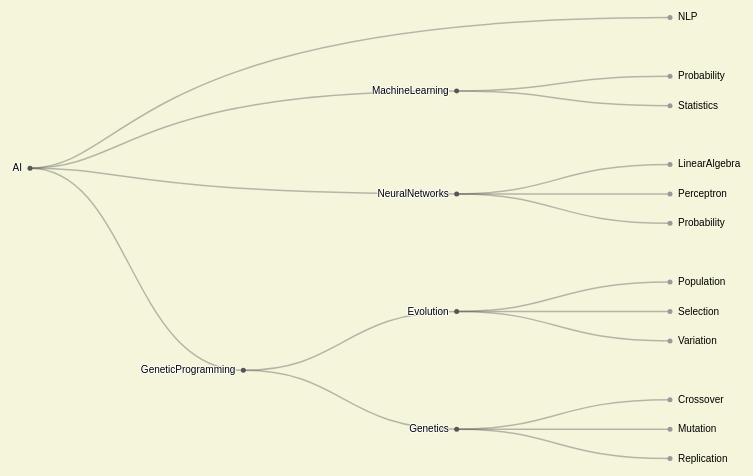
D3 v4 page, settled after 480 driven frames (8 s of simulated time); the page loaded 1 data file(s).


        var quotes = [
            'The greatest danger for most of us in not that we aim too high and we miss, rather our aim is too low and we make it. -Michelangelo',
            'If you are going to do something, do it to the best of your ability or don\'t waste your time. -Tom Coughlin',
            'The true artistic impulse has nothing to do with pleasing the audience-or, for that matter, with pleasing the impresario so you\'ll get more jobs or more money.That\'s not art. If you are an artist, you want to create a giant wall around yourself and, inside that wall, to follow your honesty and your intuition.  That the audience will see is a man or woman who is prisoner of his or her passion, and that is the most inspiring performance in the world. ~Philippe Petit',
            'You see, one thing is, I can live with doubt and uncertainty and not knowing. I think it\'s much more interesting to live not knowing than to have answers which might be wrong.I have approximate answers and possible beliefs and different degrees of uncertainty about different things, but I am not absolutely sure of anything and there are many things I don\'t know anything about, such as whether it means anything to ask why we\'re here...I don\'t have to know an answer. I don\'t feel frightened not knowing things, by being lost in a mysterious universe without any purpose, which is the way it really is as far as I can tell. It doesn\'t frighten me. ~Richard Feynman',
            'See your line and take it',
            'Money without freedom of thought is worthless',
            'We can only be responsible for our own path',
            'Change the world with an idea, with action',
            'I want to perpetuate my consciousness onto disk, anything less is eventual death',
            'What is important is seldom urgent, and what is urgent is seldom important. – Dwight D. Eisenhower',
            'If our view of memory is correct, in higher organisms every act of perception is, to some degree, an act of creation, and every act of memory is, to some degree, an act of imagination. -Gerald Edelman',
            'Consistently Rational',
            'It is not the strongest of the species that survives, nor the most intelligent that survives. It is the one that is most adaptable to change. ~Darwin',
            'Maybe not today, Maybe not tomorrow, But the rest of your life. ~Pink Floyd',
            'Your time is limited, so don\'t waste it living someone else\'s life. Don\'t be trapped by dogma - which is living with the results of other people\'s thinking. Don\'t let the noise of others\' opinions drown out your own inner voice. And most important, have the courage to follow your heart and intuition. - Steve Jobs',
            'Hike',
            'Play the drums',
            'Identify what\'s most important, eliminate the rest',
            'Focus on one short term goal at a time',
            'Work hard, be perfect in the things you can be',
            'Take risks with small downside and huge upside',
            'Fail small and often, get used to small failures',
            'DON\'T WASTE TIME',
            'FOCUS'
        ];
        var length = quotes.length;
        var rand = Math.round(Math.random() * (length - 1));
        document.write(quotes[rand]);
    


    var svg = d3.select("svg"),
            width = +svg.attr("width"),
            height = +svg.attr("height"),
            g = svg.append("g").attr("transform", "translate(40,0)");

    var tree = d3.tree()
            .size([height - 400, width - 160]);

    var cluster = d3.cluster()
            .size([height, width - 160]);

    var stratify = d3.stratify()
            .parentId(function (d) {
                return d.id.substring(0, d.id.lastIndexOf("."));
            });

    d3.csv("data/aiData.csv", function (error, data) {
        if (error) throw error;

        var root = stratify(data)
                .sort(function (a, b) {
                    return (a.height - b.height) || a.id.localeCompare(b.id);
                });

        cluster(root);

        var link = g.selectAll(".link")
                .data(root.descendants().slice(1))
                .enter().append("path")
                .attr("class", "link")
                .attr("d", diagonal);

        var node = g.selectAll(".node")
                .data(root.descendants())
                .enter().append("g")
                .attr("class", function (d) {
                    return "node" + (d.children ? " node--internal" : " node--leaf");
                })
                .attr("transform", function (d) {
                    return "translate(" + d.y + "," + d.x + ")";
                });

        node.append("circle")
                .attr("r", 2.5);

        node.append("text")
                .attr("dy", 3)
                .attr("x", function (d) {
                    return d.children ? -8 : 8;
                })
                .style("text-anchor", function (d) {
                    return d.children ? "end" : "start";
                })
                .text(function (d) {
                    return d.id.substring(d.id.lastIndexOf(".") + 1);
                });

        d3.selectAll("input")
                .on("change", changed);

        var timeout = setTimeout(function () {
            d3.select("input[value=\"cluster\"]")
                    .property("checked", true)
                    .dispatch("change");
        }, 1000);

        function changed() {
            timeout = clearTimeout(timeout);
            (cluster)(root);
            var t = d3.transition().duration(750);
            node.transition(t).attr("transform", function (d) {
                return "translate(" + d.y + "," + d.x + ")";
            });
            link.transition(t).attr("d", diagonal);
        }
    });

    function diagonal(d) {
        return "M" + d.y + "," + d.x
                + "C" + (d.parent.y + 100) + "," + d.x
                + " " + (d.parent.y + 100) + "," + d.parent.x
                + " " + d.parent.y + "," + d.parent.x;
    }



### data: data/aiData.csv
id, value
AI, 
AI.NLP, 
AI.NeuralNetworks, 
AI.NeuralNetworks.LinearAlgebra, 0
AI.NeuralNetworks.Perceptron, 1
AI.NeuralNetworks.Probability, 2
AI.GeneticProgramming, 
AI.GeneticProgramming.Genetics, 
AI.GeneticProgramming.Genetics.Crossover, 3
AI.GeneticProgramming.Genetics.Mutation, 4
AI.GeneticProgramming.Genetics.Replicati…, 5
AI.GeneticProgramming.Evolution, 
AI.GeneticProgramming.Evolution.Selectio…, 7
AI.GeneticProgramming.Evolution.Variatio…, 8
AI.GeneticProgramming.Evolution.Populati…, 
AI.MachineLearning, 
AI.MachineLearning.Statistics, 9
AI.MachineLearning.Probability, 10